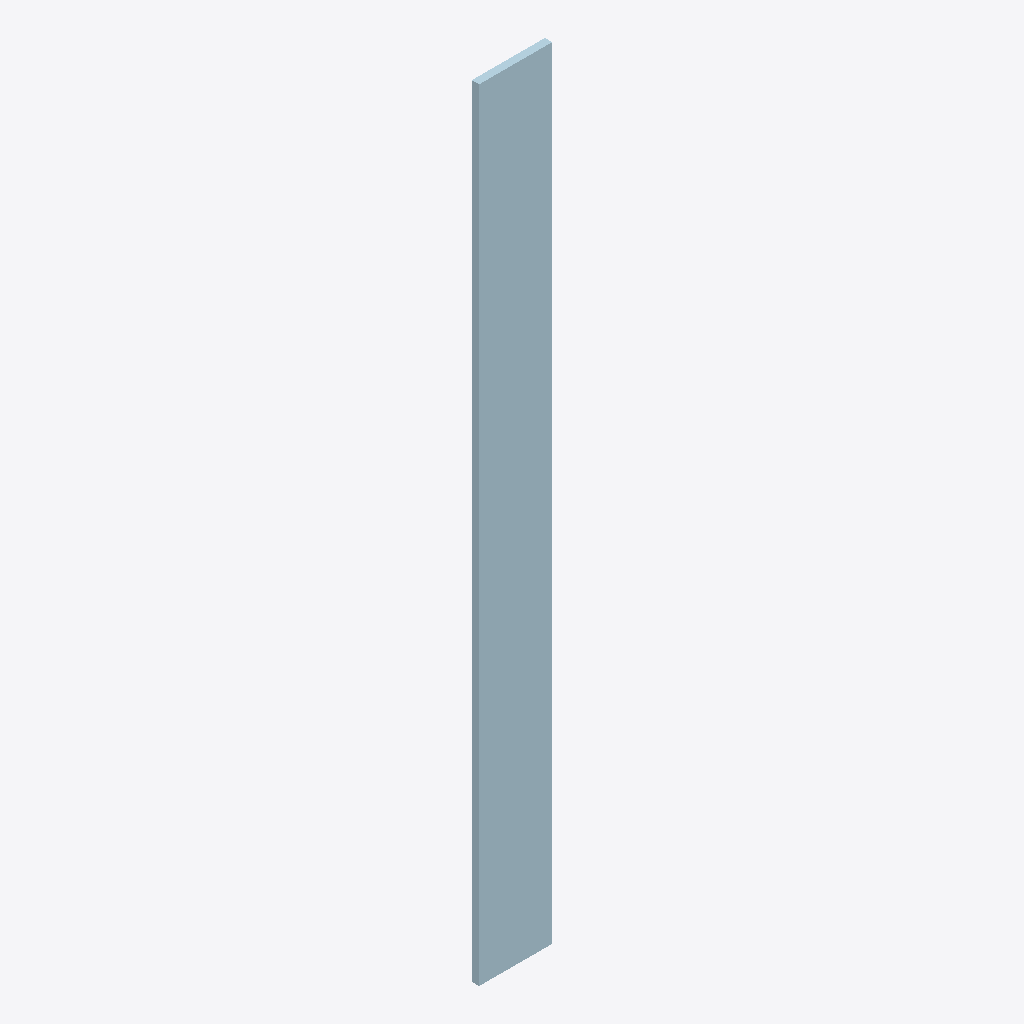
Isometric view of an IFC building model (IFC-SPF (STEP), schema IFC2X3, length unit millimetre), seen from the south-west, elements coloured by IFC class: 1 plate (pale blue).
Extent 0.2 m × 0.0 m × 2.7 m (x, y, z). Storeys (1): Undefined at 0.00 m. Elements (1): 1 IfcPlate.

HEADER;
FILE_DESCRIPTION(('ViewDefinition[AISC_Steel_Detailing]','Option [BaseQuantities:Off]','Option [GridExport:On]','Option [Assemblies:Off]','Option [Bolts:On]','Option [Rebars:On]','Option [PourObjects:Off]','Option [Welds:On]','Option [SurfaceTreatments:On]','Option [LocationBy:0]','Option [ViewColors:Off]','Option [SectionedSpine:Off]','[2 more]'),'2;1');
FILE_NAME('1041_Qty_56.ifc','2026-05-16T11:52:58',('GIOVANNIPC\\gcorrea'),('Structural Designer'),'IFC Database version: Work','Tekla Structures 2020 Service Pack 5, IFC Export','');
FILE_SCHEMA(('IFC2X3'));
ENDSEC;
DATA;
#37=IFCPROJECT('2G7ZFDNE16yBDU14FA92Me',#5,'Proyecto',$,$,$,$,(#11),#36);
#39=IFCSITE('2xvEzEinjBTea80yOTcujY',#5,'Obra',$,$,#38,$,$,.ELEMENT.,$,$,$,$,$);
#41=IFCBUILDING('26TkqmZU93ovJ2GH9E64aU',#5,'Undefined',$,$,#40,$,$,.ELEMENT.,$,$,$);
#43=IFCBUILDINGSTOREY('29hdEUCErFze9E_VIAceOd',#5,'Undefined',$,$,#42,$,$,.ELEMENT.,0.0);
#60=IFCPLATE('3WulGA8qX4G8ygtaTZliW2',#44,'PLATE','PL25*250','PL25*250',#48,#59,'IDe0e2f40a-2348-4440-8f2a-de4763bec802');
ENDSEC;
